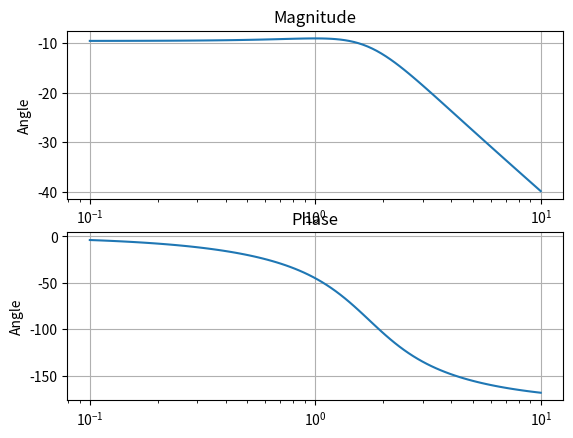

This chart was generated by the following Python code:
from scipy import signal
import matplotlib.pyplot as plt

num = [1]
den = [1, 2, 3]

sys = signal.TransferFunction(num, den)
w, mag, phase = signal.bode(sys)

plt.subplot(2,1,1)
plt.semilogx(w, mag)    # Bode magnitude plot
plt.title("Magnitude")
plt.ylabel("Angle")
plt.grid(True)

plt.subplot(2,1,2)
plt.semilogx(w, phase)  # Bode phase plot
plt.title("Phase")
plt.ylabel("Angle")
plt.grid(True)

plt.show()